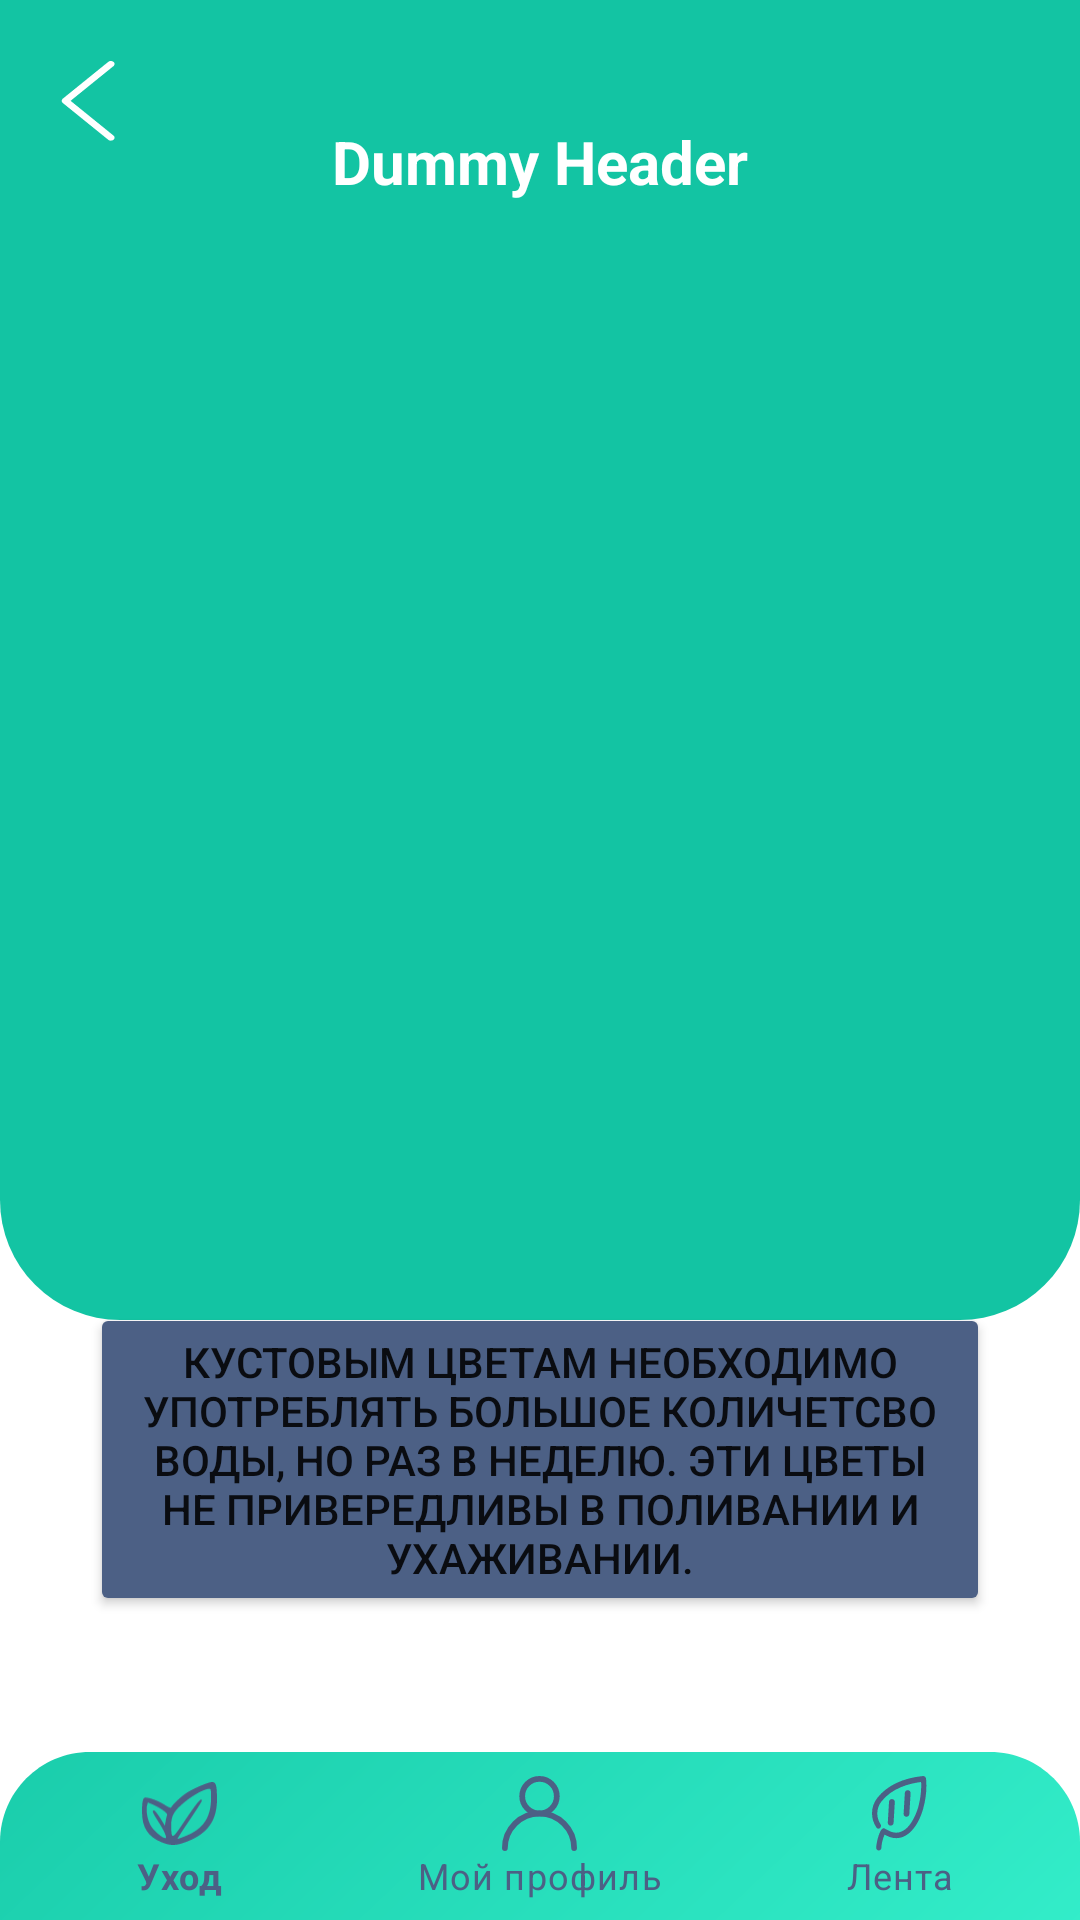

Layout XML and referenced resources for this Android screen:
<!-- AndroidManifest.xml: application theme Theme.GWSol -->
<!-- res/layout/uhodinfo.xml -->
<?xml version="1.0" encoding="utf-8"?>
<androidx.constraintlayout.widget.ConstraintLayout xmlns:android="http://schemas.android.com/apk/res/android"
    xmlns:app="http://schemas.android.com/apk/res-auto"
    xmlns:tools="http://schemas.android.com/tools"
    android:layout_width="match_parent"
    android:layout_height="match_parent">


    <ImageView
        android:id="@+id/imageView9"
        android:layout_width="match_parent"
        android:layout_height="440dp"
        app:layout_constraintTop_toTopOf="parent"
        app:srcCompat="@drawable/backgroundaddnewplant"
        tools:layout_editor_absoluteX="96dp" />

    <ImageView
        android:id="@+id/desc_img1"
        android:layout_width="225dp"
        android:layout_height="225dp"
        android:layout_gravity="center"
        android:src="@mipmap/ic_launcher"
        app:layout_constraintBottom_toBottomOf="@+id/imageView9"
        app:layout_constraintEnd_toEndOf="parent"
        app:layout_constraintStart_toStartOf="parent"
        app:layout_constraintTop_toTopOf="@+id/imageView9" />

    <TextView
        android:id="@+id/desc_header1"
        android:layout_width="wrap_content"
        android:layout_height="wrap_content"
        android:layout_gravity="center_horizontal"
        android:text="Dummy Header"
        android:textColor="@color/white"
        android:textSize="20dp"
        android:textStyle="bold"
        app:layout_constraintBottom_toTopOf="@+id/desc_img1"
        app:layout_constraintEnd_toEndOf="parent"
        app:layout_constraintStart_toStartOf="parent"
        app:layout_constraintTop_toTopOf="@+id/imageView9"
        tools:ignore="MissingConstraints" />
    <com.google.android.material.bottomnavigation.BottomNavigationView
        android:id="@+id/bttmnavig"
        android:layout_width="match_parent"
        android:layout_height="wrap_content"
        android:layout_gravity="bottom"
        android:background="@drawable/bttmnavbackground"
        app:itemIconSize="25dp"
        app:itemIconTint="@color/bluedark"
        app:itemTextColor="@color/bluedark"
        app:layout_constraintBottom_toBottomOf="parent"

        app:menu="@menu/bttmnav" />

    <Button
        android:id="@+id/desc_desc11"
        android:layout_width="300dp"
        android:layout_height="wrap_content"
        android:backgroundTint="@color/bluedark"
        android:maxWidth="120dp"
        android:text="Кустовым цветам необходимо употреблять большое количетсво воды, но раз в неделю. Эти цветы не привередливы в поливании и ухаживании."
        app:cornerRadius="20dp"
        app:iconSize="500dp"
        app:layout_constraintBottom_toBottomOf="parent"
        app:layout_constraintEnd_toEndOf="parent"
        app:layout_constraintStart_toStartOf="parent"
        app:layout_constraintTop_toBottomOf="@+id/desc_img1"
        app:strokeColor="#0C0909" />

    <ImageButton
        android:id="@+id/imageButton"
        style="@android:style/Widget.ImageButton"
        android:layout_width="wrap_content"
        android:layout_height="wrap_content"
        android:background="#00FFFFFF"
        android:onClick="@android:string/cancel"
        app:layout_constraintStart_toStartOf="parent"
        app:layout_constraintTop_toTopOf="parent"
        app:srcCompat="@drawable/backtrhrow"
        app:tint="@color/white" />

    <ImageView
        android:id="@+id/imageView10"
        android:layout_width="wrap_content"
        android:layout_height="wrap_content"
        android:paddingBottom="30dp"
        app:layout_constraintBottom_toTopOf="@+id/desc_desc11"
        app:layout_constraintEnd_toEndOf="parent"
        app:layout_constraintStart_toStartOf="parent"
        app:layout_constraintTop_toBottomOf="@+id/imageView9"
        app:srcCompat="@drawable/rectinfo" />

    <TextView
        android:id="@+id/textView6"
        android:layout_width="wrap_content"
        android:layout_height="wrap_content"
        android:paddingBottom="30dp"
        android:text="Информация об уходе за этим растением"
        android:textColor="@color/white"
        app:layout_constraintBottom_toBottomOf="@+id/imageView10"
        app:layout_constraintEnd_toEndOf="@+id/imageView10"
        app:layout_constraintStart_toStartOf="@+id/imageView10"
        app:layout_constraintTop_toTopOf="@+id/imageView10" />

</androidx.constraintlayout.widget.ConstraintLayout>
<!-- resources referenced by this layout -->
<resources>
  <color name="bluedark">#4C6085</color>
  <color name="white">#FFFFFFFF</color>
  <!-- drawable backgroundaddnewplant (drawable) -->
  <?xml version="1.0" encoding="utf-8"?>
  <shape xmlns:android="http://schemas.android.com/apk/res/android"
      android:shape="rectangle">
      <gradient
          android:angle="-135"
  
          android:endColor="#FF13C4A3"
  
          android:startColor="#FF13C4A3" />
      <corners
          android:bottomLeftRadius="40dp"
          android:bottomRightRadius="40dp"
          />
      <size android:height="667dp"
          />
  
  </shape>
  <!-- drawable backtrhrow (drawable) -->
  <vector xmlns:android="http://schemas.android.com/apk/res/android"
      android:width="70dp"
      android:height="60dp"
      android:viewportWidth="70"
      android:viewportHeight="60">
    <path
        android:pathData="M36.957,46.883C36.795,46.883 36.635,46.857 36.486,46.807C36.337,46.757 36.201,46.684 36.087,46.591L20.92,34.313C20.689,34.126 20.56,33.873 20.56,33.609C20.56,33.344 20.689,33.091 20.92,32.904L36.087,20.626C36.201,20.533 36.336,20.46 36.486,20.41C36.635,20.36 36.795,20.334 36.957,20.334C37.118,20.334 37.278,20.36 37.428,20.41C37.577,20.46 37.713,20.533 37.827,20.625C37.941,20.718 38.032,20.828 38.094,20.949C38.156,21.069 38.188,21.199 38.188,21.33C38.188,21.461 38.156,21.59 38.094,21.711C38.032,21.832 37.942,21.942 37.827,22.034L23.53,33.608L37.827,45.182C38,45.321 38.117,45.499 38.164,45.692C38.212,45.886 38.188,46.086 38.094,46.268C38.001,46.45 37.843,46.606 37.641,46.715C37.438,46.825 37.2,46.883 36.957,46.883Z"
        android:fillColor="#ffffff"/>
  </vector>
  <!-- drawable bttmnavbackground (drawable) -->
  <vector xmlns:android="http://schemas.android.com/apk/res/android"
      xmlns:aapt="http://schemas.android.com/aapt"
      android:width="411dp"
      android:height="56dp"
      android:viewportWidth="360"
      android:viewportHeight="56">
    <path
        android:pathData="M0,30C0,13.43 13.43,0 30,0H330C346.57,0 360,13.43 360,30V56H0V30Z">
      <aapt:attr name="android:fillColor">
        <gradient 
            android:startX="21"
            android:startY="-131.6"
            android:endX="300.99"
            android:endY="165.4"
            android:type="linear">
          <item android:offset="0" android:color="#FF13C4A3"/>
          <item android:offset="1" android:color="#FF36F1CD"/>
        </gradient>
      </aapt:attr>
    </path>
  </vector>
  <!-- drawable rectinfo (drawable) -->
  <vector xmlns:android="http://schemas.android.com/apk/res/android"
      xmlns:aapt="http://schemas.android.com/aapt"
      android:width="280dp"
      android:height="45dp"
      android:viewportWidth="280"
      android:viewportHeight="45">
    <path
        android:pathData="M15,0L265,0A15,15 0,0 1,280 15L280,30A15,15 0,0 1,265 45L15,45A15,15 0,0 1,0 30L0,15A15,15 0,0 1,15 0z">
      <aapt:attr name="android:fillColor">
        <gradient 
            android:startX="5.89"
            android:startY="-0"
            android:endX="466.67"
            android:endY="-8.2"
            android:type="linear">
          <item android:offset="0" android:color="#FF4C6085"/>
          <item android:offset="1" android:color="#FF4C6085"/>
        </gradient>
      </aapt:attr>
    </path>
  </vector>
  <style name="Theme.GWSol" parent="Theme.MaterialComponents.DayNight.NoActionBar">
          
          <item name="colorPrimary">@color/purple_500</item>
          <item name="colorPrimaryVariant">@color/purple_700</item>
          <item name="colorOnPrimary">@color/white</item>
          
          <item name="colorSecondary">@color/teal_200</item>
          <item name="colorSecondaryVariant">@color/teal_700</item>
          <item name="colorOnSecondary">@color/black</item>
          
          <item name="android:statusBarColor" tools:targetApi="l">?attr/colorPrimaryVariant</item>
          
      </style>
  <color name="purple_500">#FF6200EE</color>
  <color name="purple_700">#FF3700B3</color>
  <color name="teal_200">#FF03DAC5</color>
  <color name="teal_700">#FF018786</color>
  <color name="black">#FF000000</color>
</resources>
